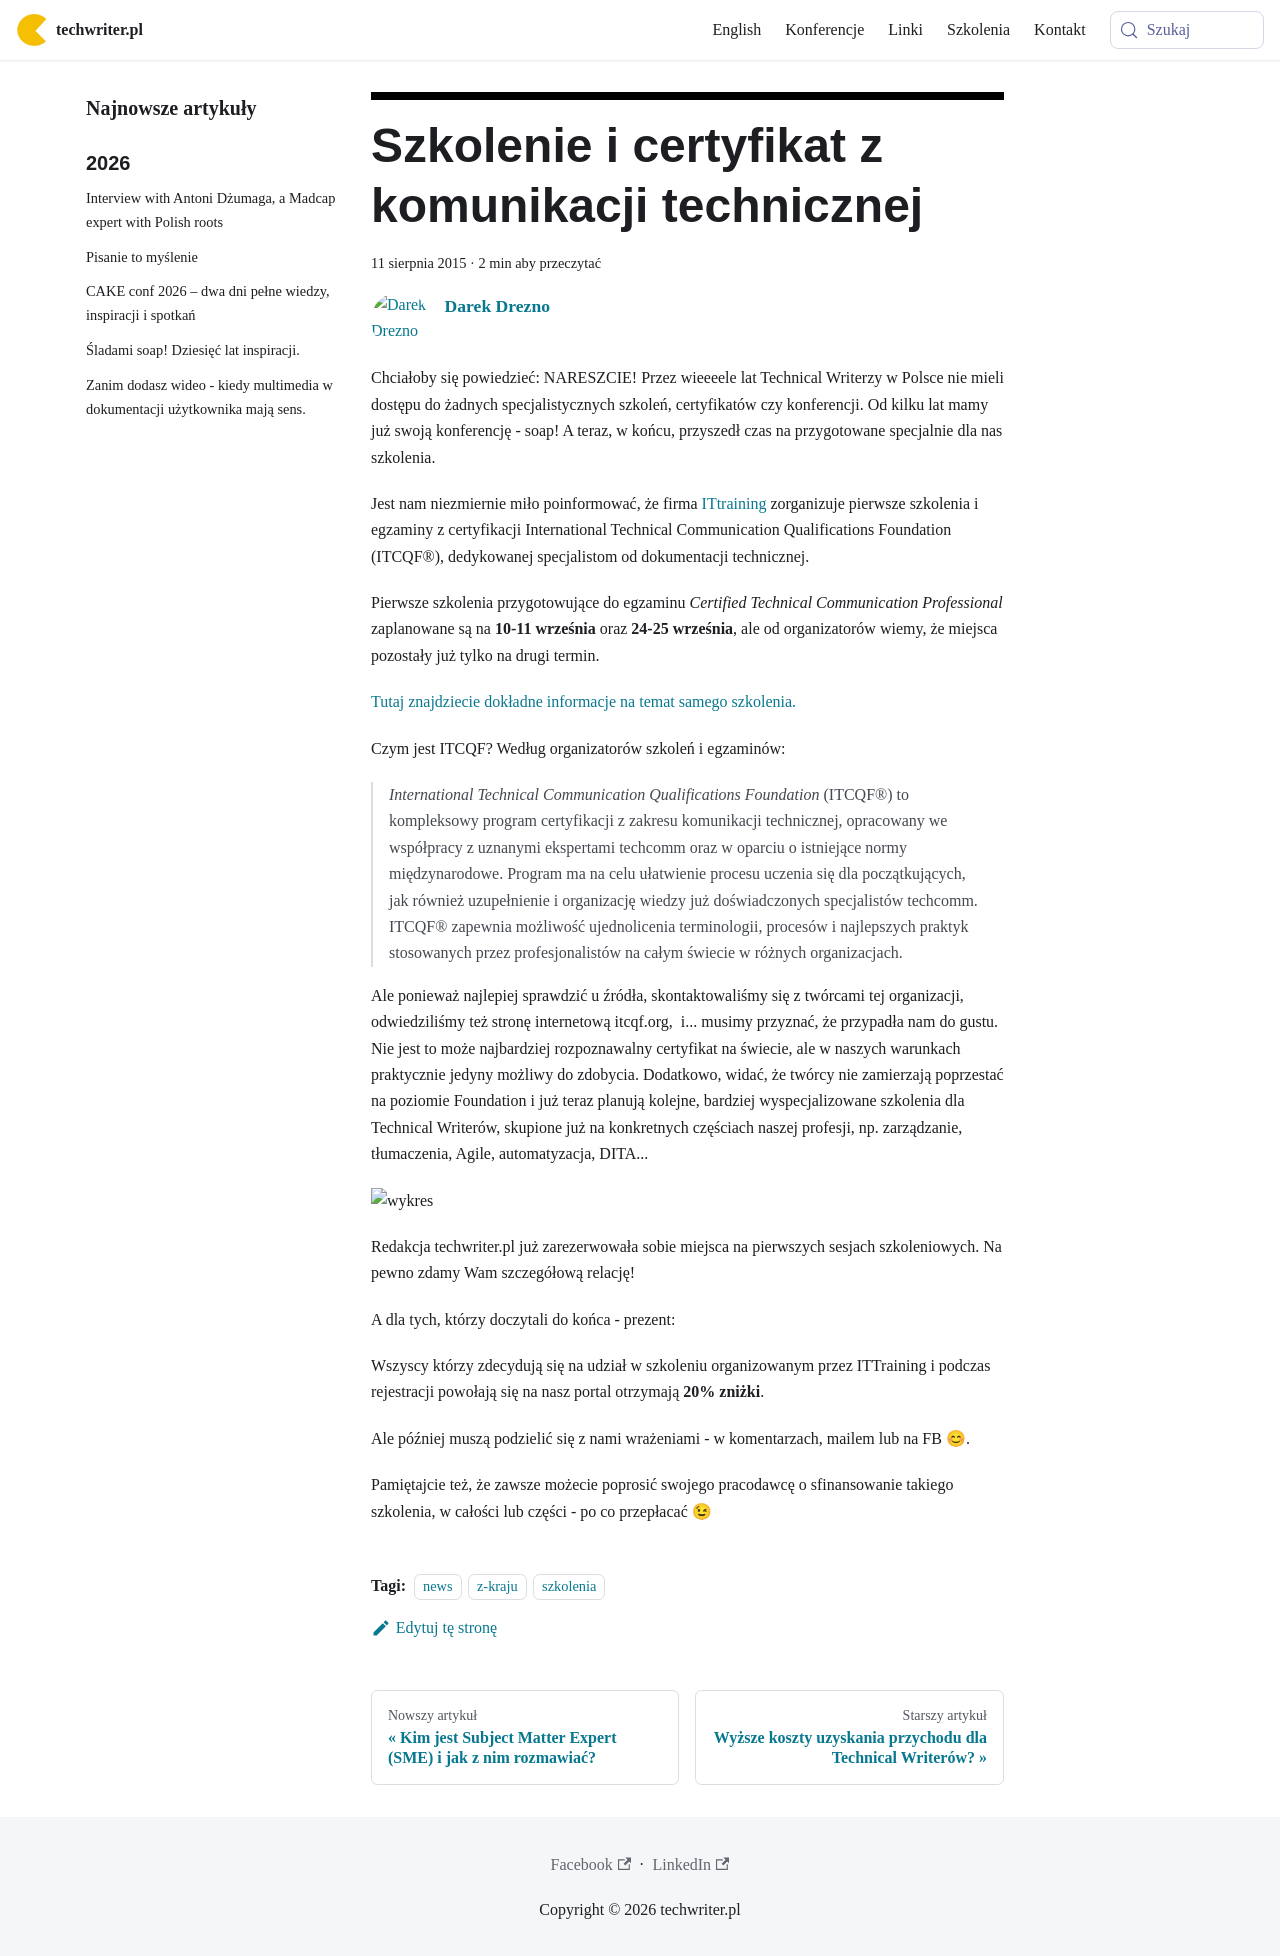

repository: techwriter-pl/techwriter-pl.github.io · page: szkolenie-i-certyfikat-z-komunikacji-technicznej/index.html · generator: docusaurus

---
title: 'Szkolenie i certyfikat z komunikacji technicznej'
authors: admin
date: '2015-08-11'
tags:
  - 'news'
  - 'z-kraju'
  - 'szkolenia'
coverImage: 'itcqf_logo_black-e1442054514270.jpg'
---

Chciałoby się powiedzieć: NARESZCIE! Przez wieeeele lat Technical Writerzy w
Polsce nie mieli dostępu do żadnych specjalistycznych szkoleń, certyfikatów czy
konferencji. Od kilku lat mamy już swoją konferencję - soap! A teraz, w końcu,
przyszedł czas na przygotowane specjalnie dla nas szkolenia.

<!--truncate-->

Jest nam niezmiernie miło poinformować, że firma
[ITtraining](http://ittraining.pl/) zorganizuje pierwsze szkolenia i egzaminy z
certyfikacji International Technical Communication Qualifications Foundation
(ITCQF®), dedykowanej specjalistom od dokumentacji technicznej.

Pierwsze szkolenia przygotowujące do egzaminu _Certified Technical Communication
Professional_ zaplanowane są na **10-11 września** oraz **24-25 września**, ale
od organizatorów wiemy, że miejsca pozostały już tylko na drugi termin.

[Tutaj znajdziecie dokładne informacje na temat samego szkolenia.](http://ittraining.pl/szkolenia/wytworzyc_system/komunikacja_techniczna_i_tworzenie_dokumentacji_oprogramowania)

Czym jest ITCQF? Według organizatorów szkoleń i egzaminów:

> _International Technical Communication Qualifications Foundation_ (ITCQF®) to
> kompleksowy program certyfikacji z zakresu komunikacji technicznej, opracowany
> we współpracy z uznanymi ekspertami techcomm oraz w oparciu o istniejące normy
> międzynarodowe. Program ma na celu ułatwienie procesu uczenia się dla
> początkujących, jak również uzupełnienie i organizację wiedzy już
> doświadczonych specjalistów techcomm. ITCQF® zapewnia możliwość ujednolicenia
> terminologii, procesów i najlepszych praktyk stosowanych przez
> profesjonalistów na całym świecie w różnych organizacjach.

Ale ponieważ najlepiej sprawdzić u źródła, skontaktowaliśmy się z twórcami tej
organizacji, odwiedziliśmy też stronę internetową itcqf.org,  i... musimy
przyznać, że przypadła nam do gustu. Nie jest to może najbardziej rozpoznawalny
certyfikat na świecie, ale w naszych warunkach praktycznie jedyny możliwy do
zdobycia. Dodatkowo, widać, że twórcy nie zamierzają poprzestać na poziomie
Foundation i już teraz planują kolejne, bardziej wyspecjalizowane szkolenia dla
Technical Writerów, skupione już na konkretnych częściach naszej profesji, np.
zarządzanie, tłumaczenia, Agile, automatyzacja, DITA...

![wykres](images/wykres1.png)

Redakcja techwriter.pl już zarezerwowała sobie miejsca na pierwszych sesjach
szkoleniowych. Na pewno zdamy Wam szczegółową relację!

A dla tych, którzy doczytali do końca - prezent:

Wszyscy którzy zdecydują się na udział w szkoleniu organizowanym przez
ITTraining i podczas rejestracji powołają się na nasz portal otrzymają **20%
zniżki**.

Ale później muszą podzielić się z nami wrażeniami - w komentarzach, mailem lub
na FB 😊.

Pamiętajcie też, że zawsze możecie poprosić swojego pracodawcę o sfinansowanie
takiego szkolenia, w całości lub części - po co przepłacać 😉
